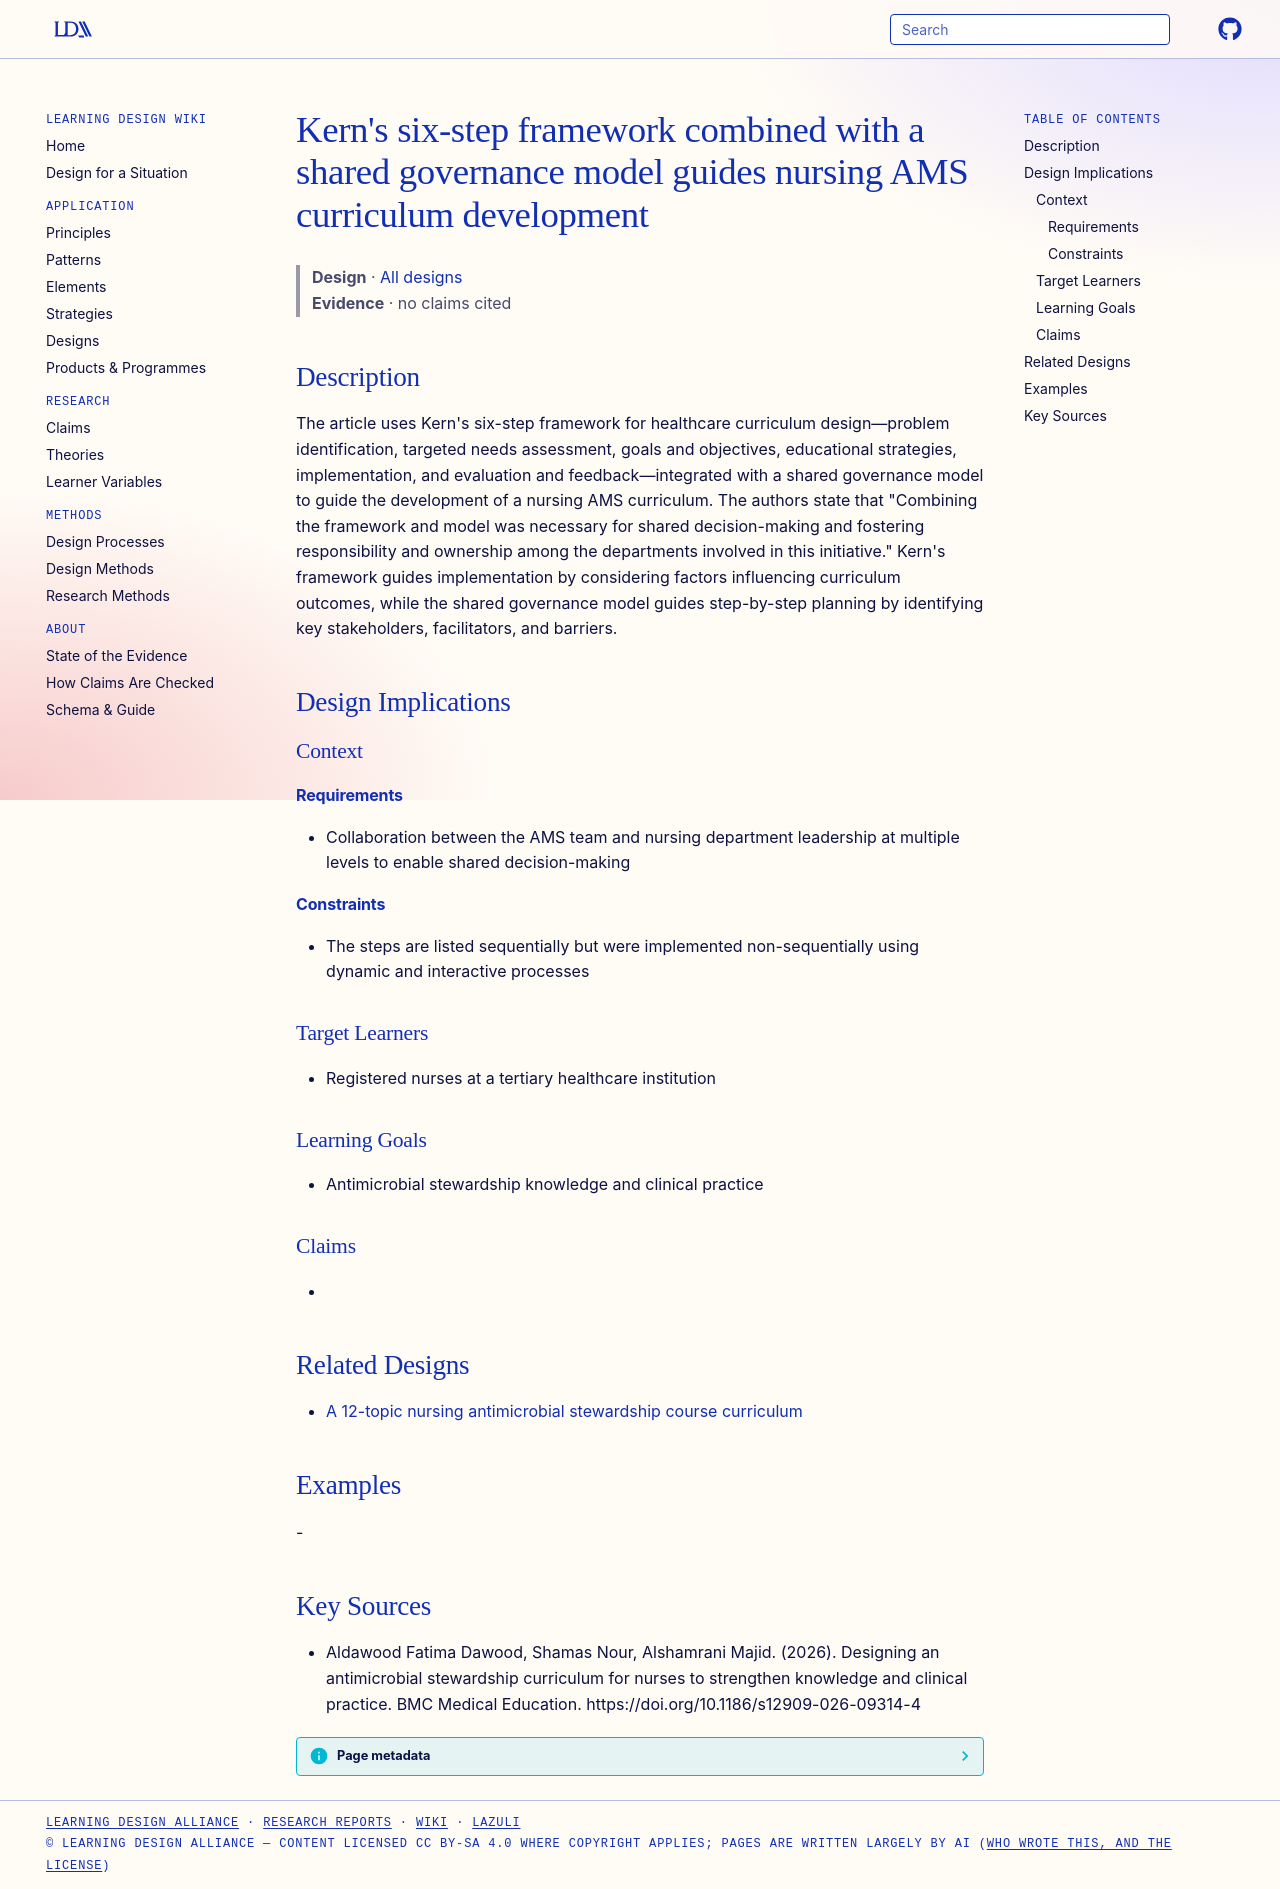

repository: Learning-Design-Alliance/learning-wiki · page: designs/kern-six-step-shared-governance-nursing-ams-curriculum/index.html · generator: mkdocs

---
type: design
id: kern-six-step-shared-governance-nursing-ams-curriculum
title: "Kern's six-step framework combined with a shared governance model guides nursing AMS curriculum development"
description: "The article uses Kern's six-step framework for healthcare curriculum design—problem identification, targeted needs assessment, goals and objectives, educational strategies, implementation, and evaluation and feedback—..."
status: review
generated:
  by: "process:settle-candidates"
  at: 2026-11-04
sources:
  - id: aldawood-fatima-dawood-2026
    resource: "https://doi.org/10.1186/s12909-026-09314-4"
    title: "Aldawood Fatima Dawood, Shamas Nour, Alshamrani Majid. (2026). Designing an antimicrobial stewardship curriculum for nurses to strengthen knowledge and clinical practice. BMC Medical Education. https://doi.org/10.1186/s12909-026-09314-4"
    author: Aldawood Fatima Dawood, Shamas Nour, Alshamrani Majid
---

# Kern's six-step framework combined with a shared governance model guides nursing AMS curriculum development

> **Design** · [All designs](index.md)
> **Evidence** · no claims cited

## Description
The article uses Kern's six-step framework for healthcare curriculum design—problem identification, targeted needs assessment, goals and objectives, educational strategies, implementation, and evaluation and feedback—integrated with a shared governance model to guide the development of a nursing AMS curriculum. The authors state that "Combining the framework and model was necessary for shared decision-making and fostering responsibility and ownership among the departments involved in this initiative." Kern's framework guides implementation by considering factors influencing curriculum outcomes, while the shared governance model guides step-by-step planning by identifying key stakeholders, facilitators, and barriers.

## Design Implications

### Context
#### Requirements
- Collaboration between the AMS team and nursing department leadership at multiple levels to enable shared decision-making
#### Constraints
- The steps are listed sequentially but were implemented non-sequentially using dynamic and interactive processes

### Target Learners
- Registered nurses at a tertiary healthcare institution

### Learning Goals
- Antimicrobial stewardship knowledge and clinical practice

### Claims
- 

## Related Designs

- [A 12-topic nursing antimicrobial stewardship course curriculum](nursing-ams-12-topic-curriculum.md)

## Examples
-

## Key Sources
- Aldawood Fatima Dawood, Shamas Nour, Alshamrani Majid. (2026). Designing an antimicrobial stewardship curriculum for nurses to strengthen knowledge and clinical practice. BMC Medical Education. https://doi.org/10.1186/s12909-026-09314-4
